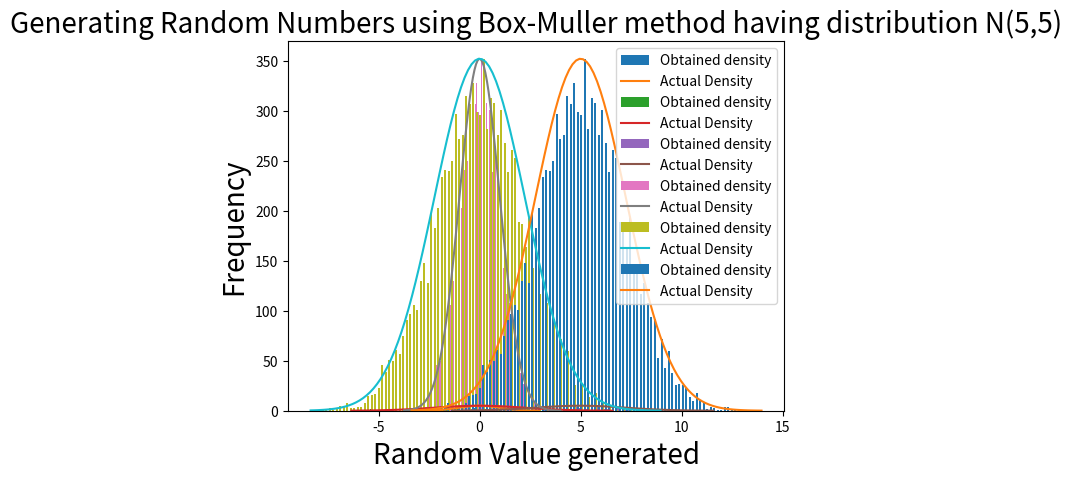

Here is the Python script that generated this plot:
import matplotlib.pyplot as plt
import random
import numpy as np
import math
import time

# Z contains random numbers generated using Box-Muller Method corresponding to N(0,1)
Z= []
NoOfValues= [100, 10000]
Mean= []
Variance= []
Time= []

for j in NoOfValues:

    start= time.time()
    for i in range(0,j//2):
        U1= random.random()
        U2= random.random()
        R= -2*math.log(U1)
        V= 2*math.pi*U2
        Z1= math.sqrt(R)*math.cos(V)
        Z2= math.sqrt(R)*math.sin(V)

        Z.append(Z1)
        Z.append(Z2)
    end= time.time()
    Time.append(end-start)

    mean= sum(Z) / len(Z)
    variance= sum((k - mean) ** 2 for k in Z) / len(Z)
    
    Mean.append(mean)
    Variance.append(variance)
    x1,x2,x3= plt.hist(Z, bins = 100, rwidth = 0.5, label= "Obtained density")
    y= []
    c= (1/math.sqrt(2.00*math.pi))*pow(math.e,(-1*0*0)/2.0)
    for x in x2:
        f= (1/math.sqrt(2.00*math.pi))*pow(math.e,(-1*x*x)/2.0)
        y.append((f*max(x1))/c)
    plt.plot(x2,y, label= "Actual Density")
    plt.xlabel("Random Value generated", size=20)
    plt.ylabel("Frequency", size=20)
    plt.title("Generating Random Numbers using Box-Muller method having distribution N(0,1)", size=20)
    plt.legend()
    plt.show()

    
    # Now for N(0,5)
    Z1= []
    for i in Z:
        Z1.append(0+math.sqrt(5)*i)
    x1,x2,x3= plt.hist(Z1, bins = 100, rwidth = 0.5, label= "Obtained density")
    y= []
    c= (1/math.sqrt(2.00*math.pi*5))*pow(math.e,(-1*0*0)/(2.0*5.0))
    for x in x2:
        f= (1/math.sqrt(2.00*math.pi*5))*pow(math.e,(-1*x*x)/(2.0*5.0))
        y.append((f*max(x1))/c)
    plt.plot(x2,y, label= "Actual Density")
    plt.xlabel("Random Value generated", size=20)
    plt.ylabel("Frequency", size=20)
    plt.title("Generating Random Numbers using Box-Muller method having distribution N(0,5)", size=20)
    plt.legend()
    plt.show()

    # Now for N(5,5)
    Z2= []
    for i in Z:
        Z2.append(5+math.sqrt(5)*i)
    x1,x2,x3= plt.hist(Z2, bins = 100, rwidth = 0.5, label= "Obtained density")
    y= []
    c= (1/math.sqrt(2.00*math.pi*5))*pow(math.e,(-1*0*0)/(2.0*5.0))
    for x in x2:
        f= (1/math.sqrt(2.00*math.pi*5))*pow(math.e,(-1*(x-5)*(x-5))/(2.0*5.0))
        y.append((f*max(x1))/c)
    plt.plot(x2,y, label= "Actual Density")
    plt.xlabel("Random Value generated", size=20)
    plt.ylabel("Frequency", size=20)
    plt.title("Generating Random Numbers using Box-Muller method having distribution N(5,5)", size=20)
    plt.legend()
    plt.show()
    
print("Mean ",Mean)
print("variance ",Variance)
print("Time ",Time)
